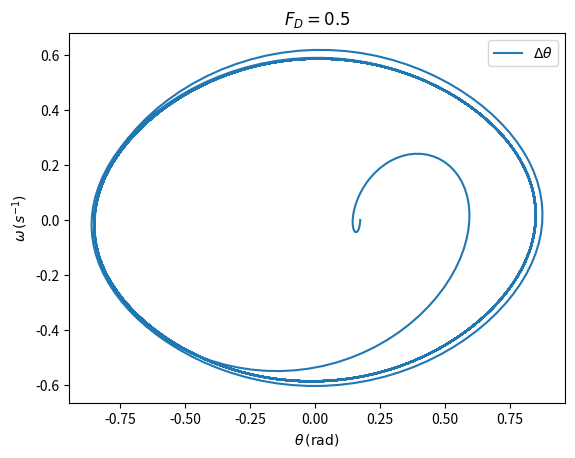
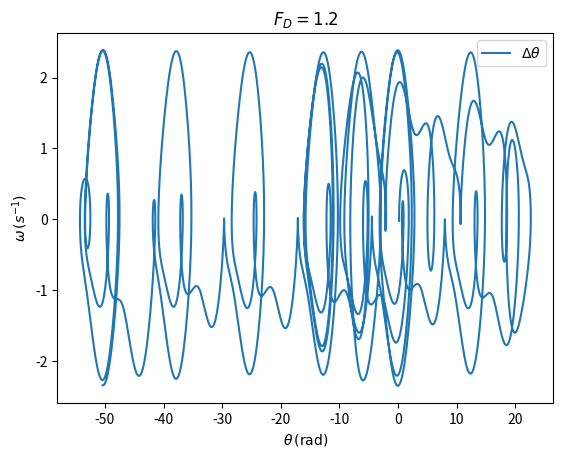

Write Python code to recreate these figures, in order.
import numpy as np
import matplotlib.pyplot as pyplot

g = 9.8
t = np.arange(0, 300, 0.1)


def euler_chromer_nonlinear(theta_0: float,
                            w_0: float,
                            l: float,
                            q: float,
                            F_d: float,
                            W: float,
                            t_vals: np.ndarray) -> tuple[np.ndarray, np.ndarray]:
    theta = np.full_like(t_vals, np.deg2rad(theta_0))
    omega = np.full_like(t_vals, w_0)
    dt = t_vals[1]-t_vals[0]
    for t_i in range(len(t_vals) - 1):
        omega[t_i+1] = omega[t_i] + \
            (-(g/l)*np.sin(theta[t_i])-q *
             omega[t_i] + F_d*np.sin(W*t_vals[t_i]))*dt
        theta[t_i+1] = theta[t_i]+omega[t_i+1]*dt

    return theta, omega


pyplot.figure(0)
pyplot.title(r"$F_D=0.5$")
theta_0, omega_0 = euler_chromer_nonlinear(10, 0, g, 0.5, 0.5, 2/3, t)

pyplot.plot(theta_0, omega_0, label=r"$\Delta\theta$")
pyplot.ylabel(r"$\omega \,(s^{-1})$")
pyplot.xlabel(r"$\theta\, \text{(rad)}$")
pyplot.legend()

pyplot.figure(1)
pyplot.title(r"$F_D=1.2$")
theta_0, omega_0 = euler_chromer_nonlinear(10, 0, g, 0.5, 1.2, 2/3, t)

pyplot.plot(theta_0, omega_0, label=r"$\Delta\theta$")
pyplot.ylabel(r"$\omega \,(s^{-1})$")
pyplot.xlabel(r"$\theta\, \text{(rad)}$")
pyplot.legend()

pyplot.show()
